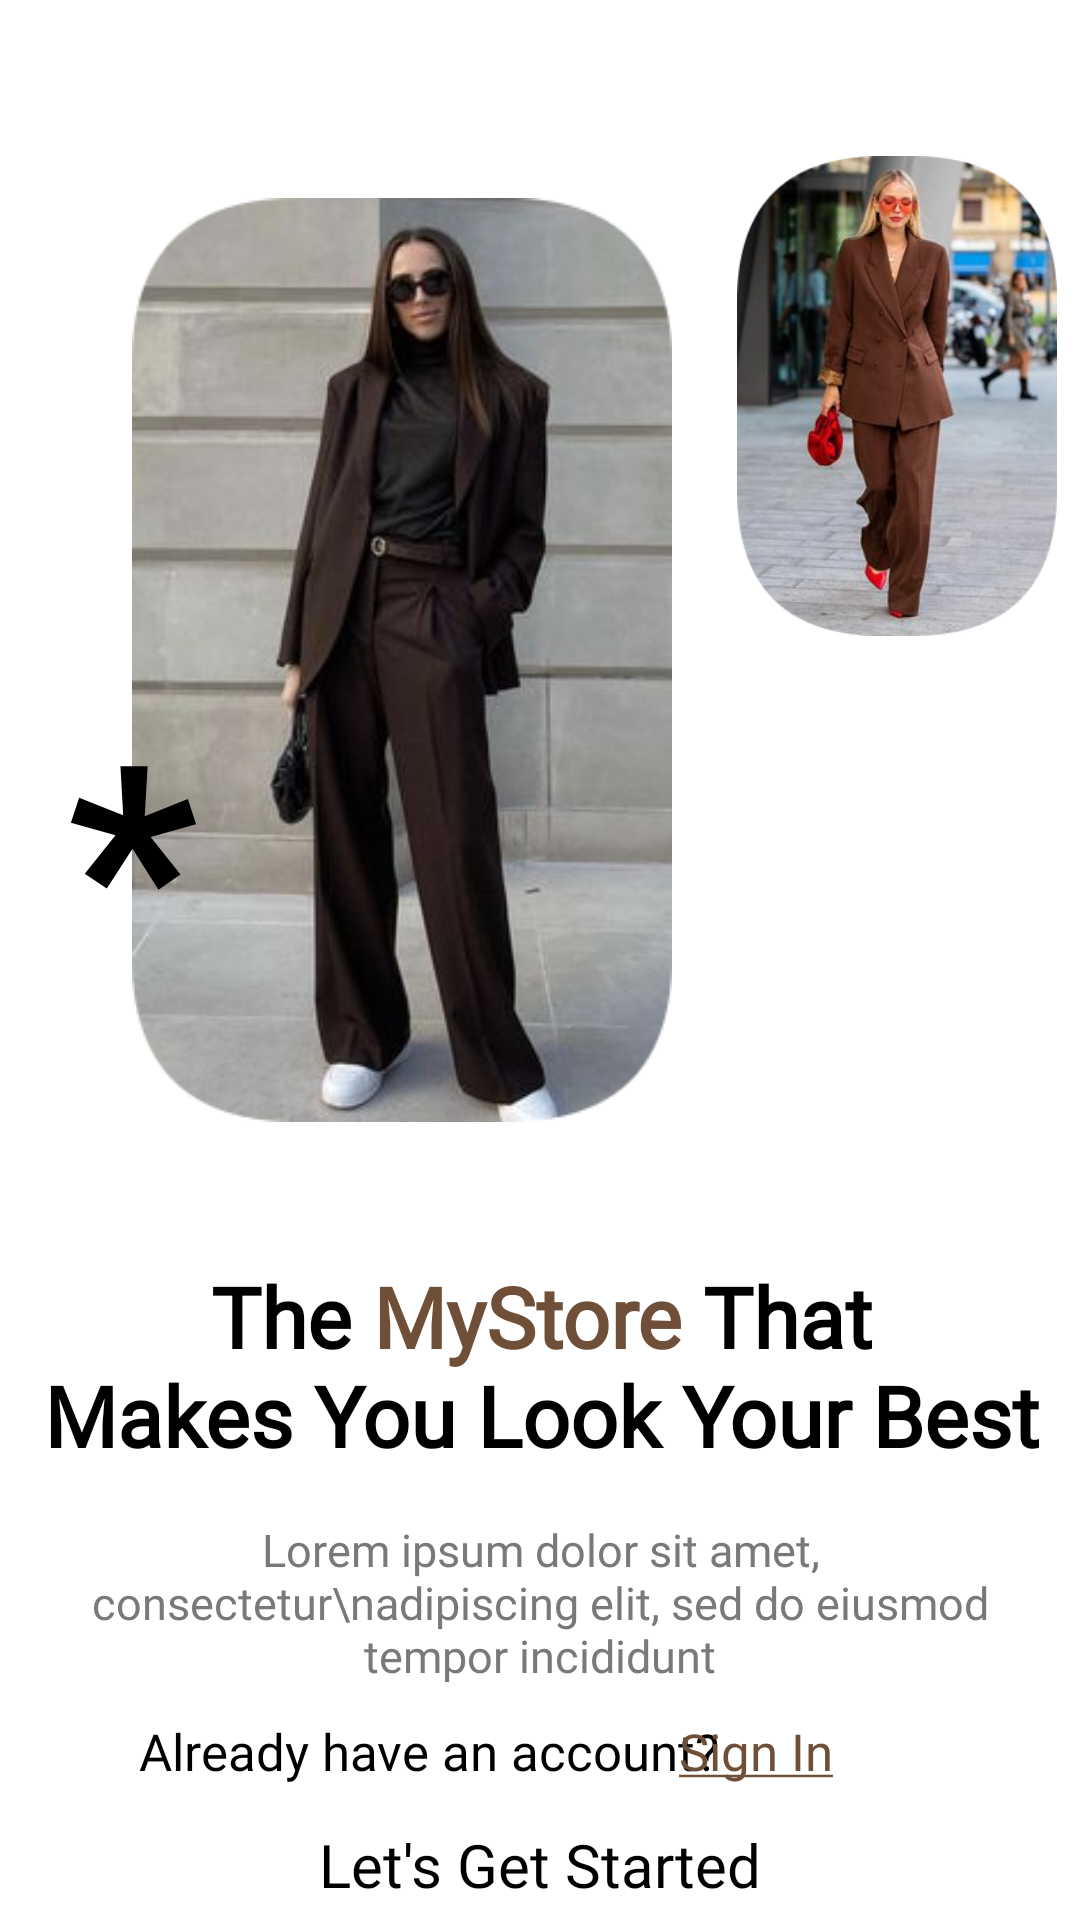

Android layout source for this screen:
<!-- AndroidManifest.xml: application theme Theme.MyStore -->
<!-- res/layout/fragment_girisilk.xml -->
<?xml version="1.0" encoding="utf-8"?>
<androidx.constraintlayout.widget.ConstraintLayout xmlns:android="http://schemas.android.com/apk/res/android"
    xmlns:app="http://schemas.android.com/apk/res-auto"
    xmlns:tools="http://schemas.android.com/tools"
    android:layout_width="match_parent"
    android:layout_height="match_parent"
    android:background="@color/white"
    tools:context=".Fragments.GirisilkFragment">


    <LinearLayout
        android:layout_width="match_parent"
        android:layout_height="match_parent"
        android:orientation="vertical">

        <androidx.constraintlayout.widget.ConstraintLayout
            android:layout_width="match_parent"
            android:layout_height="wrap_content">

            <ImageView
                android:id="@+id/imageView4"
                android:layout_width="150dp"
                android:layout_height="160dp"
                android:src="@drawable/fotoo3"
                app:layout_constraintBottom_toBottomOf="@+id/imageView2"
                app:layout_constraintEnd_toEndOf="@+id/imageView3"
                app:layout_constraintHorizontal_bias="0.0"
                app:layout_constraintStart_toEndOf="@+id/imageView2" />

            <ImageView
                android:id="@+id/imageView3"
                android:layout_width="150dp"
                android:layout_height="160dp"

                android:layout_marginBottom="16dp"
                android:src="@drawable/fotoo2"
                app:layout_constraintBottom_toTopOf="@+id/imageView4"
                app:layout_constraintStart_toEndOf="@+id/imageView2"
                app:layout_constraintTop_toTopOf="@+id/imageView2" />

            <ImageView
                android:id="@+id/imageView2"
                android:layout_width="180dp"
                android:layout_height="340dp"
                android:layout_marginHorizontal="30dp"
                android:layout_marginStart="44dp"
                android:layout_marginTop="50dp"
                android:src="@drawable/fotoo"
                app:layout_constraintBottom_toBottomOf="parent"
                app:layout_constraintStart_toStartOf="parent"
                app:layout_constraintTop_toTopOf="parent" />

            <TextView
                android:id="@+id/textView3"
                android:layout_width="wrap_content"
                android:layout_height="wrap_content"
                android:layout_marginEnd="180dp"
                android:layout_marginBottom="40dp"
                android:text="*"
                android:textColor="@color/black"
                android:textSize="96sp"
                android:textStyle="bold"
                app:layout_constraintBottom_toBottomOf="@+id/imageView2"
                app:layout_constraintEnd_toEndOf="@+id/imageView2"
                app:layout_constraintStart_toStartOf="@+id/imageView2" />
        </androidx.constraintlayout.widget.ConstraintLayout>

        <androidx.constraintlayout.widget.ConstraintLayout
            android:layout_width="match_parent"
            android:layout_height="match_parent"
            android:layout_marginTop="15dp"
            >

            <TextView
                android:id="@+id/textView"
                android:layout_width="408dp"
                android:layout_height="wrap_content"
                android:layout_marginVertical="15dp"
                android:fontFamily="@font/fallingskymedium_ved9"
                android:gravity="center"
                android:text="@string/Mystoreyazisi"
                android:textColor="@color/black"
                android:textSize="28sp"
                android:textStyle="bold"
                app:layout_constraintEnd_toEndOf="parent"
                app:layout_constraintStart_toStartOf="parent"
                app:layout_constraintTop_toTopOf="parent" />

            <TextView
                android:id="@+id/textView2"
                android:layout_width="match_parent"
                android:layout_height="wrap_content"
                android:layout_marginHorizontal="5dp"
                android:layout_marginStart="12dp"
                android:layout_marginTop="16dp"
                android:layout_marginEnd="12dp"
                android:fontFamily="@font/fallingskymedium_ved9"
                android:gravity="center"
                android:text="Lorem ipsum dolor sit amet, consectetur\nadipiscing elit, sed do eiusmod tempor incididunt"
                android:textColor="@color/textBoz"
                android:textSize="15dp"
                app:layout_constraintEnd_toEndOf="parent"
                app:layout_constraintHorizontal_bias="0.531"
                app:layout_constraintStart_toStartOf="parent"
                app:layout_constraintTop_toBottomOf="@+id/textView" />


            <Button
                android:id="@+id/registerFragmentDaxilButton"
                android:layout_width="360dp"
                android:layout_height="55dp"
                android:layout_marginTop="32dp"
                android:backgroundTint="@color/qehveyi"
                android:fontFamily="@font/fallingskymedium_ved9"
                android:gravity="center"
                android:text="Let's Get Started"
                android:textSize="20dp"
                app:layout_constraintEnd_toEndOf="parent"
                app:layout_constraintStart_toStartOf="parent"
                app:layout_constraintTop_toBottomOf="@+id/textView2" />

            <TextView
                android:id="@+id/textView5"
                android:layout_width="wrap_content"
                android:layout_height="wrap_content"
                android:layout_marginVertical="45dp"
                android:layout_marginEnd="70dp"
                android:fontFamily="@font/fallingskymedium_ved9"
                android:text="Already have an account? "
                android:textSize="17sp"
                app:layout_constraintBottom_toBottomOf="parent"
                app:layout_constraintEnd_toEndOf="parent"
                app:layout_constraintStart_toStartOf="parent" />

            <Button
                android:id="@+id/daxilOlLogin1Button"
                android:layout_width="wrap_content"
                android:layout_height="wrap_content"
                android:layout_marginStart="180dp"
                android:backgroundTint="@android:color/transparent"
                android:fontFamily="@font/fallingskymedium_ved9"
                android:text="@string/DaxilOlYazi"
                android:textColor="@color/black"
                android:textSize="17sp"
                app:layout_constraintBottom_toBottomOf="@+id/textView5"
                app:layout_constraintStart_toStartOf="@+id/textView5"
                app:layout_constraintTop_toTopOf="@+id/textView5" />
        </androidx.constraintlayout.widget.ConstraintLayout>


    </LinearLayout>


</androidx.constraintlayout.widget.ConstraintLayout>
<!-- resources referenced by this layout -->
<resources>
  <color name="black">#FF000000</color>
  <color name="qehveyi">#704F38</color>
  <color name="textBoz">#797979</color>
  <color name="white">#FFFFFFFF</color>
  <!-- drawable fotoo: png bitmap (drawable, 127797 bytes) -->
  <!-- drawable fotoo2: png bitmap (drawable, 142647 bytes) -->
  <string name="DaxilOlYazi"><u><font color="#704F38">Sign In</font></u></string>
  <string name="Mystoreyazisi">The <font color="#704F38">MyStore</font> That\nMakes You Look Your Best </string>
</resources>
